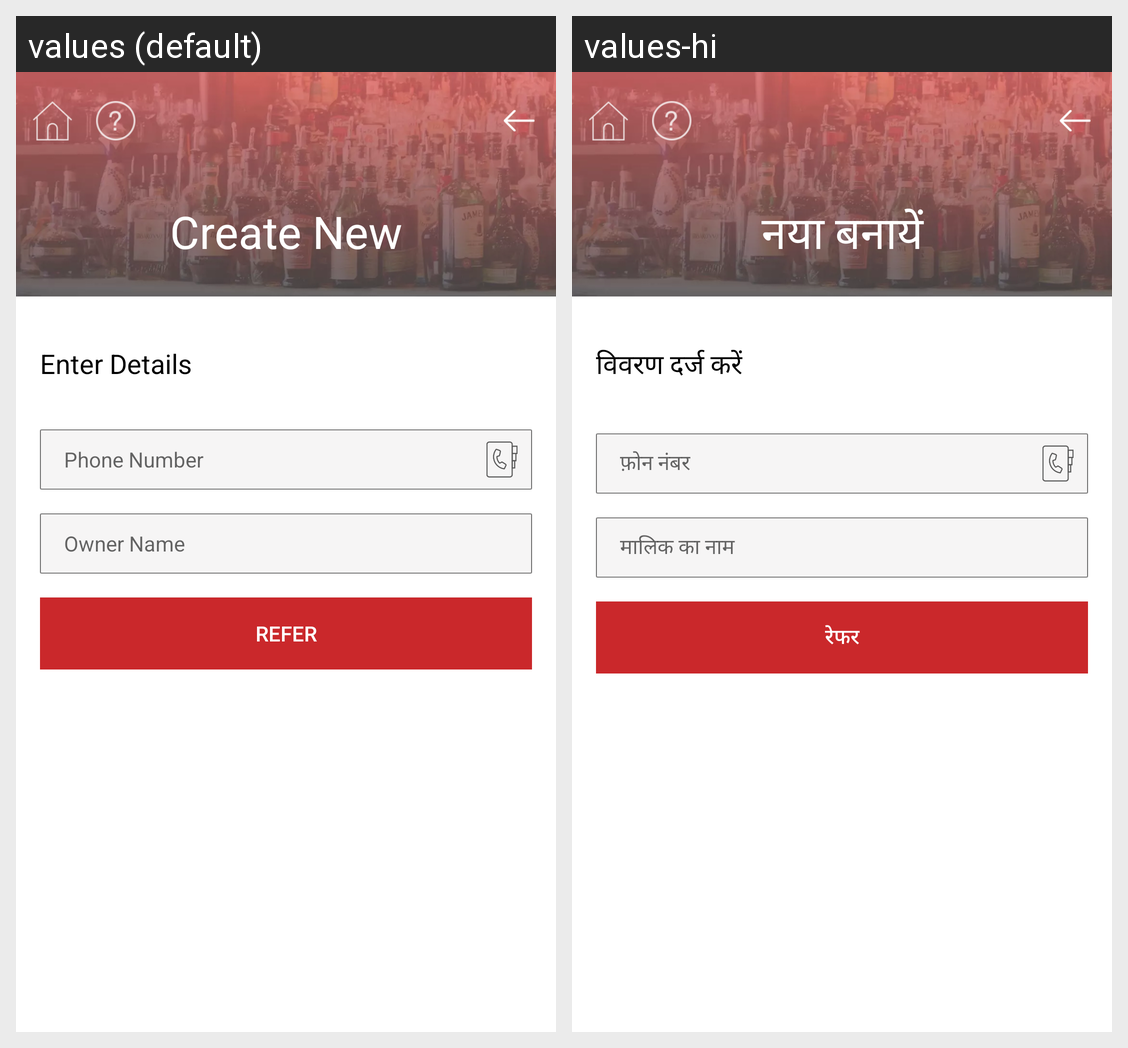

Strings drawn on this Android screen and how each of the app's shown locales translates them:
Android screen res/layout/activity_referal_code.xml rendered under 2 locales, left to right: values (default), values-hi. Device: Nexus 5 (rendered at 1080×1920; each locale shown at half size, 540×960, under a caption strip naming it); theme AppTheme.
Strings drawn on this screen, with the default value and each locale's value (text and hints the layout hard-codes, and strings that could not be matched under every locale, appear in the picture but are not listed):

Enter_Details
  values: Enter Details
  values-hi: विवरण दर्ज करें

Phone_Number
  values: Phone Number
  values-hi: फ़ोन नंबर

Owner_Name
  values: Owner Name
  values-hi: मालिक का नाम

Refer
  values: Refer
  values-hi: रेफर

create_new
  values: Create New
  values-hi: नया बनायें
